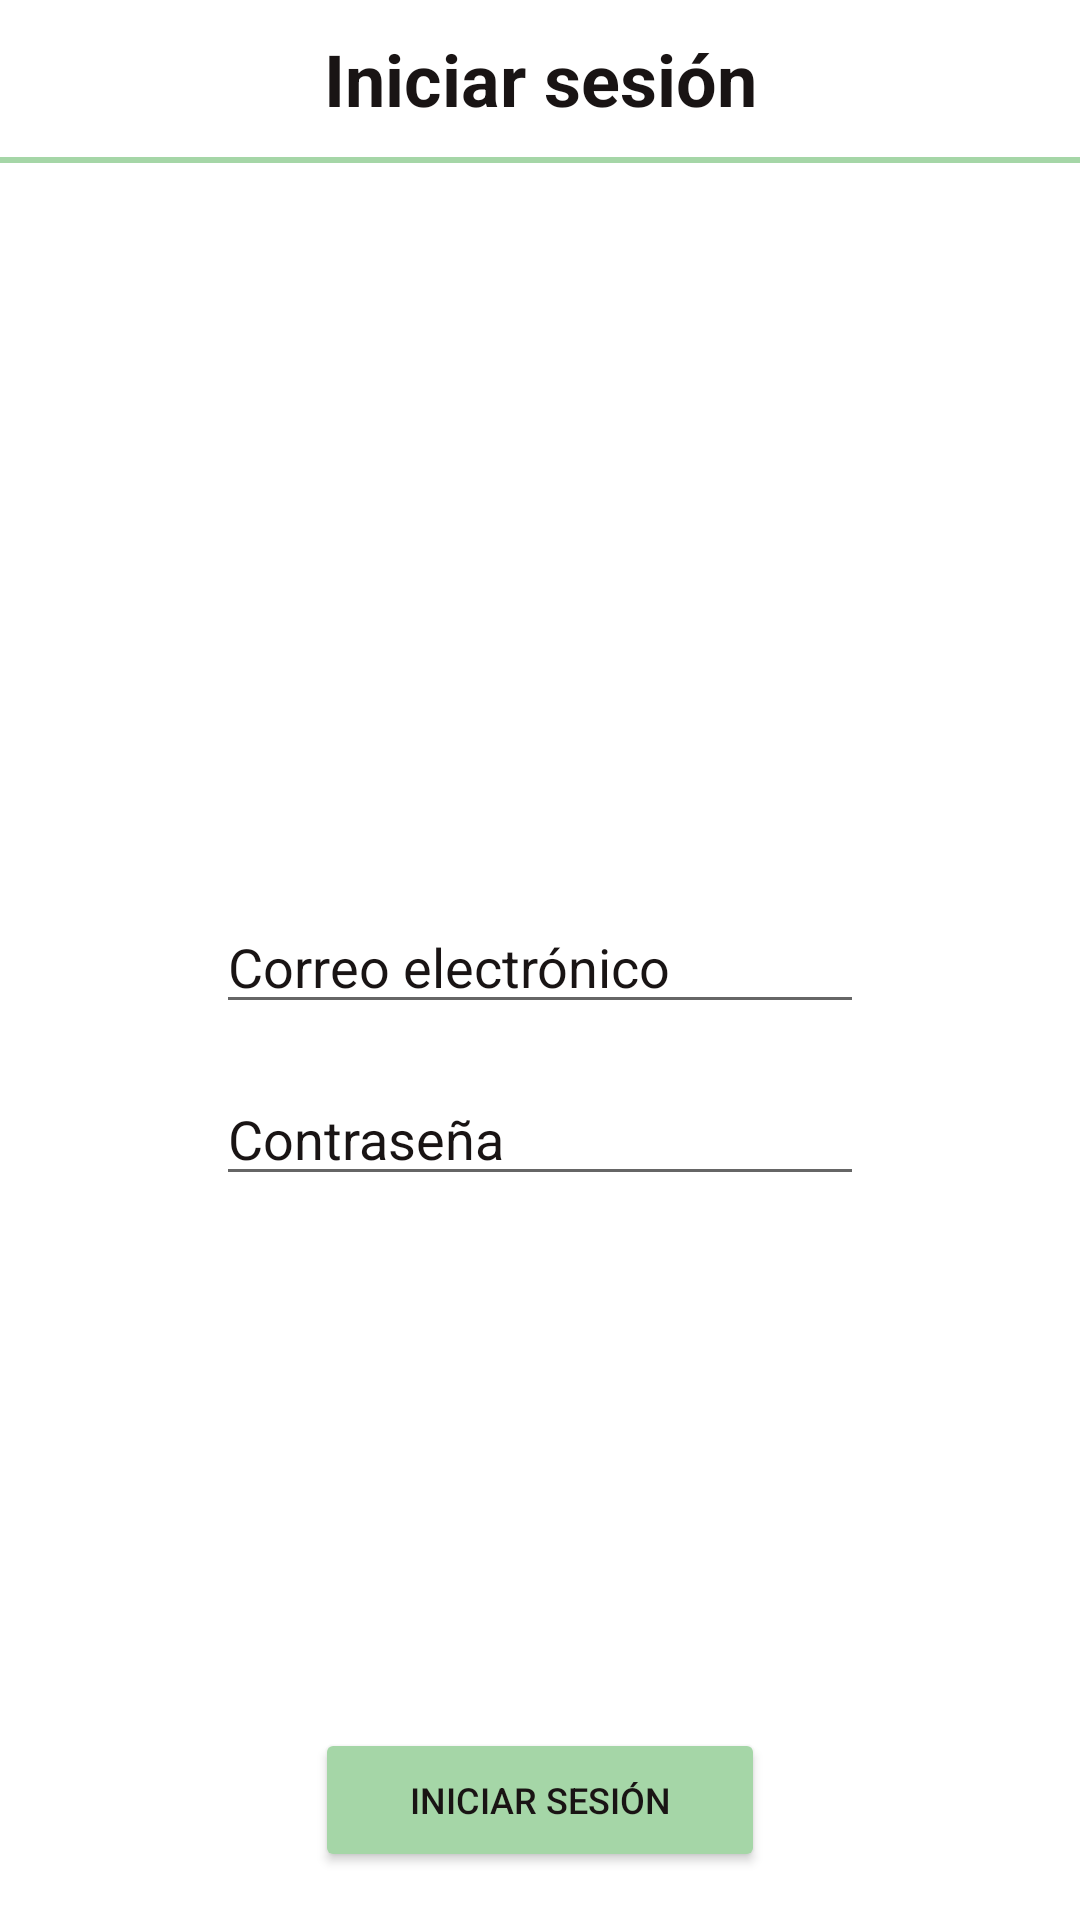

Android layout source for this screen:
<!-- AndroidManifest.xml: application theme Theme.Lahuertadeabril -->
<!-- res/layout/activity_login_screen.xml -->
<?xml version="1.0" encoding="utf-8"?>
<androidx.constraintlayout.widget.ConstraintLayout
    xmlns:android="http://schemas.android.com/apk/res/android"
    xmlns:app="http://schemas.android.com/apk/res-auto"
    xmlns:tools="http://schemas.android.com/tools"
    android:layout_width="match_parent"
    android:layout_height="match_parent"
    android:background="@color/white"
    tools:context=".LoginScreen">

    <TextView
        android:id="@+id/loginTitle"
        android:layout_width="wrap_content"
        android:layout_height="wrap_content"
        android:text="Iniciar sesión"
        android:textColor="@color/black"
        android:textSize="24dp"
        android:textStyle="bold"
        android:layout_marginTop="10dp"
        app:layout_constraintTop_toTopOf="parent"
        app:layout_constraintStart_toStartOf="parent"
        app:layout_constraintEnd_toEndOf="parent"/>

    <View
        android:layout_width="365dp"
        android:layout_height="2dp"
        android:background="@color/black"
        app:layout_constraintTop_toBottomOf="@id/loginTitle"
        app:layout_constraintStart_toStartOf="parent"
        app:layout_constraintEnd_toEndOf="parent"
        android:layout_marginTop="10dp"
        android:backgroundTint="@color/greenwater"/>

    <EditText
        android:id="@+id/email"
        android:layout_width="0dp"
        android:layout_height="wrap_content"
        android:hint="Correo electrónico"
        android:textColorHint="@color/black"
        android:imeOptions="actionNext"
        android:inputType="textEmailAddress"
        app:layout_constraintWidth_percent="0.6"
        app:layout_constraintTop_toTopOf="parent"
        app:layout_constraintStart_toStartOf="parent"
        app:layout_constraintEnd_toEndOf="parent"
        app:layout_constraintTop_toBottomOf="@id/loginTitle"
        android:layout_marginTop="300dp"/>

    <EditText
        android:id="@+id/password"
        android:layout_width="0dp"
        android:layout_height="wrap_content"
        android:hint="Contraseña"
        android:textColorHint="@color/black"
        android:inputType="textPassword"
        android:imeOptions="actionNext"
        android:nextFocusDown="@id/buttonLogin"
        app:layout_constraintWidth_percent="0.6"
        app:layout_constraintTop_toBottomOf="@id/email"
        app:layout_constraintStart_toStartOf="parent"
        app:layout_constraintEnd_toEndOf="parent"
        android:layout_marginTop="16dp"/>

    <ProgressBar
        android:id="@+id/progressBar"
        android:layout_width="wrap_content"
        android:layout_height="wrap_content"
        android:visibility="invisible"
        app:layout_constraintBottom_toBottomOf="parent"
        app:layout_constraintEnd_toEndOf="parent"
        app:layout_constraintHorizontal_bias="0.498"
        app:layout_constraintStart_toStartOf="parent"
        app:layout_constraintTop_toTopOf="parent"
        app:layout_constraintVertical_bias="0.72" />

    <Button
        android:id="@+id/buttonLogin"
        android:layout_width="150dp"
        android:layout_height="wrap_content"
        android:text="INICIAR SESIÓN"
        android:textSize="12dp"
        android:textColor="#191414"
        android:backgroundTint="@color/greenwater"
        android:layout_marginBottom="16dp"
        android:singleLine="true"
        app:layout_constraintStart_toStartOf="parent"
        app:layout_constraintEnd_toEndOf="parent"
        app:layout_constraintBottom_toBottomOf="parent"
        app:layout_constraintHorizontal_bias="0.5"/>

</androidx.constraintlayout.widget.ConstraintLayout>
<!-- resources referenced by this layout -->
<resources>
  <color name="black">#191414</color>
  <color name="greenwater">#A5D6A7</color>
  <color name="white">#FFFFFFFF</color>
  <style name="Theme.Lahuertadeabril" parent="Theme.MaterialComponents.DayNight.DarkActionBar">
          
          <item name="colorPrimary">@color/purple_500</item>
          <item name="colorPrimaryVariant">@color/purple_700</item>
          <item name="colorOnPrimary">@color/white</item>
          
          <item name="colorSecondary">@color/teal_200</item>
          <item name="colorSecondaryVariant">@color/teal_700</item>
          <item name="colorOnSecondary">@color/black</item>
          
          <item name="android:statusBarColor">?attr/colorPrimaryVariant</item>
          
      </style>
  <color name="purple_500">#FF6200EE</color>
  <color name="purple_700">#FF3700B3</color>
  <color name="teal_200">#FF03DAC5</color>
  <color name="teal_700">#FF018786</color>
</resources>
